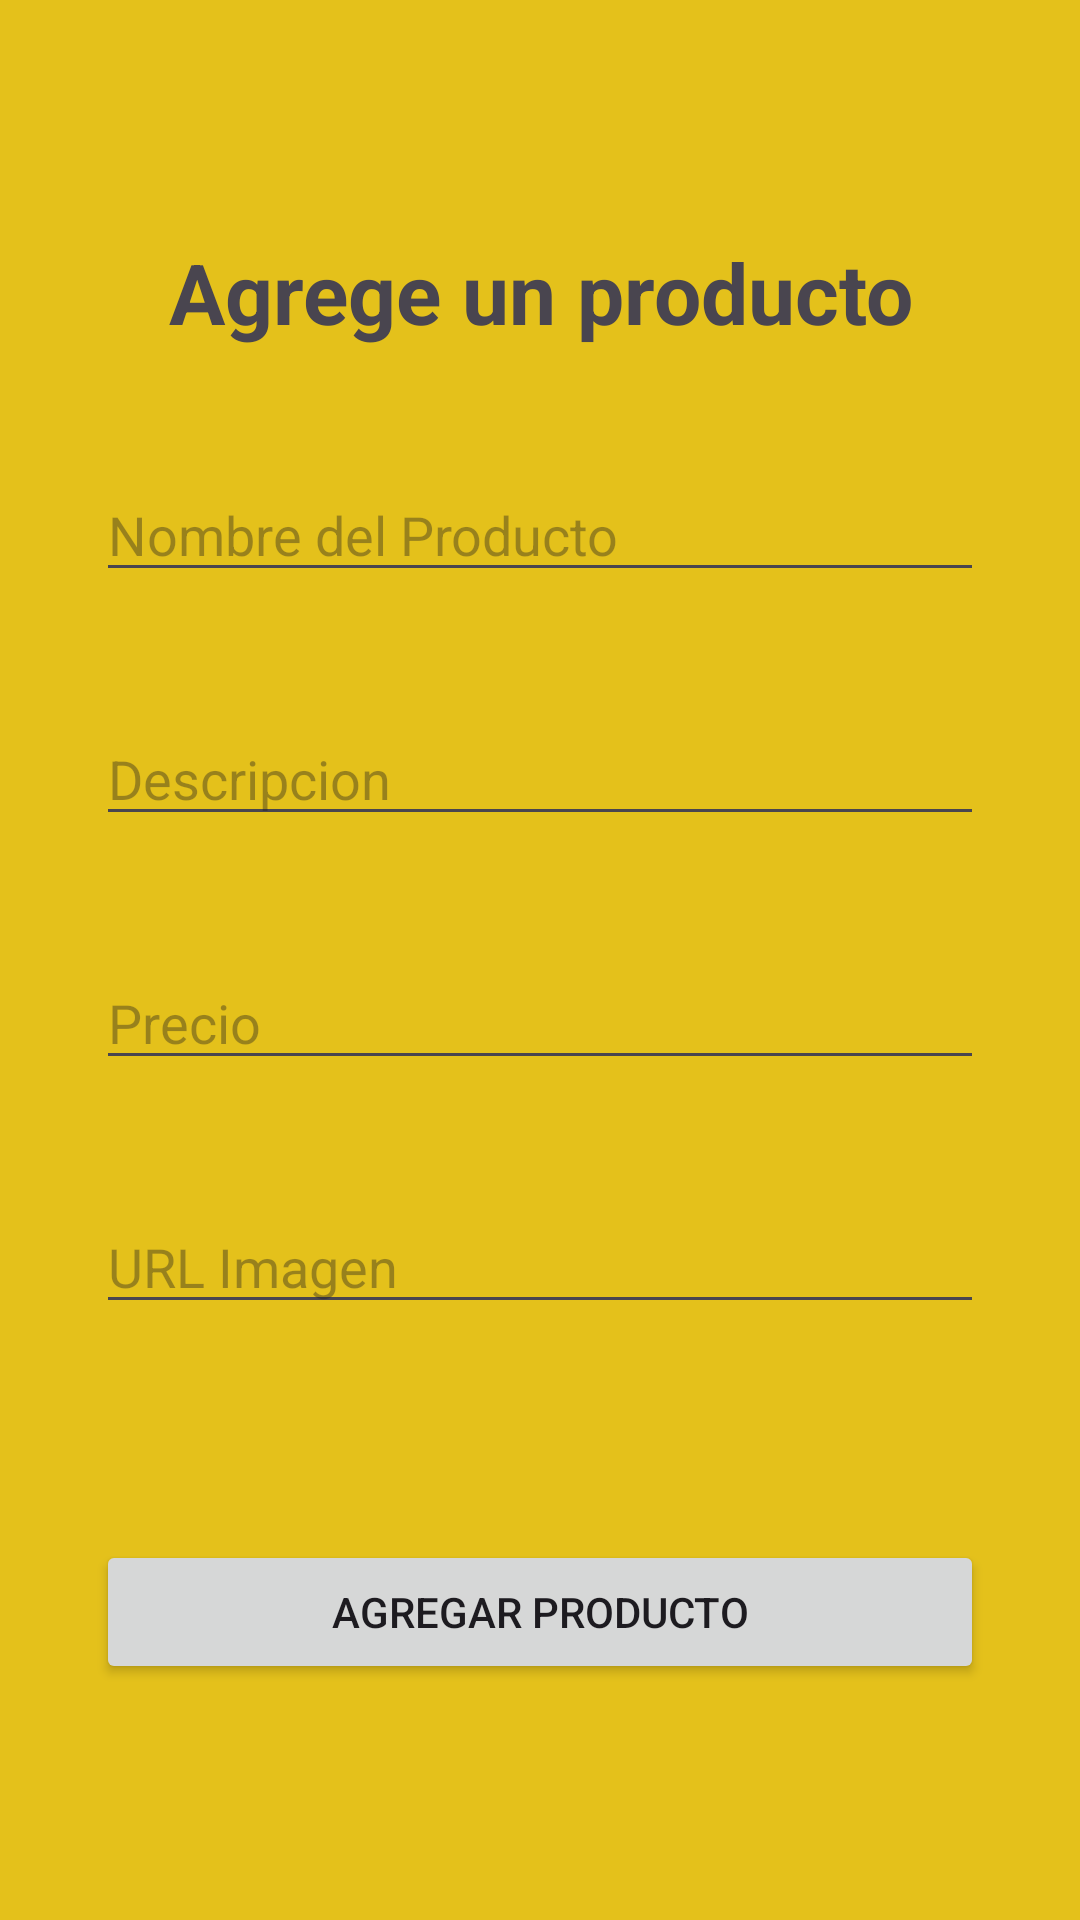

Produce the Android XML layout that renders to this screen, including the resource entries it uses.
<!-- AndroidManifest.xml: application theme Theme.DonPan -->
<!-- res/layout/agre_pro.xml -->
<?xml version="1.0" encoding="utf-8"?>
<LinearLayout xmlns:android="http://schemas.android.com/apk/res/android"
    xmlns:app="http://schemas.android.com/apk/res-auto"
    xmlns:tools="http://schemas.android.com/tools"
    android:layout_width="match_parent"
    android:layout_height="match_parent"
    android:background="#E4C11B"
    android:gravity="center"
    android:orientation="vertical"
    android:padding="32dp">

    <TextView
        android:id="@+id/textView10"
        android:layout_width="wrap_content"
        android:layout_height="wrap_content"
        android:layout_marginBottom="40dp"
        android:text="@string/titulo_agre_pro"
        android:textAlignment="center"
        android:textSize="28sp"
        android:textStyle="bold" />

    <EditText
        android:id="@+id/nombre_pro_EditText"
        android:layout_width="match_parent"
        android:layout_height="wrap_content"
        android:layout_marginBottom="40dp"
        android:hint="Nombre del Producto" />

    <EditText
        android:id="@+id/descripcion_EditText"
        android:layout_width="match_parent"
        android:layout_height="wrap_content"
        android:layout_marginBottom="40dp"
        android:hint="Descripcion" />

    <EditText
        android:id="@+id/precio_EditText"
        android:layout_width="match_parent"
        android:layout_height="wrap_content"
        android:layout_marginBottom="40dp"
        android:hint="Precio" />

    <EditText
        android:id="@+id/imagen_EditText"
        android:layout_width="match_parent"
        android:layout_height="wrap_content"
        android:layout_marginBottom="40dp"
        android:hint="URL Imagen" />


    <Button
        android:id="@+id/btn_agregar_db"
        android:layout_width="match_parent"
        android:layout_height="wrap_content"
        android:layout_marginTop="32dp"
        android:text="@string/btn_agre_pro"/>
    -->

</LinearLayout>
<!-- resources referenced by this layout -->
<resources>
  <string name="btn_agre_pro">Agregar Producto</string>
  <string name="titulo_agre_pro">Agrege un producto</string>
  <style name="Theme.DonPan" parent="Base.Theme.DonPan" />
  <style name="Base.Theme.DonPan" parent="Theme.Material3.DayNight.NoActionBar">
          
          
      </style>
</resources>
